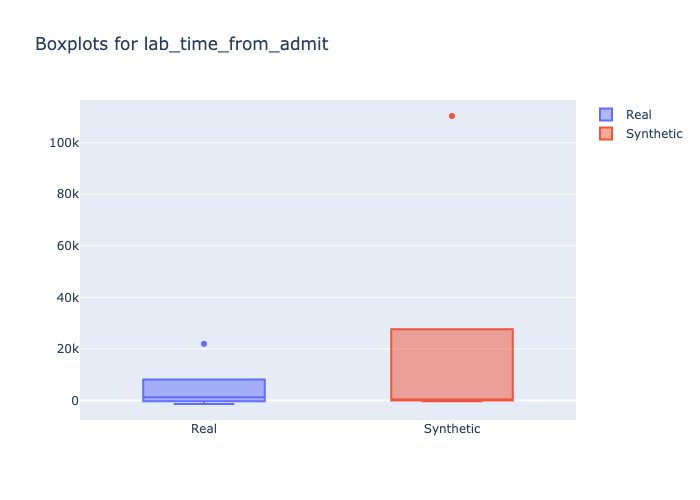

The data file committed next to this chart (first rows):
min, 1st_quantile, mean, median, 3rd_quantile, max
-1372, 46.0, 2436, 1246, 3538, 21955
-302.9, 25.09, 1282, 52.49, 75.36, 110362
